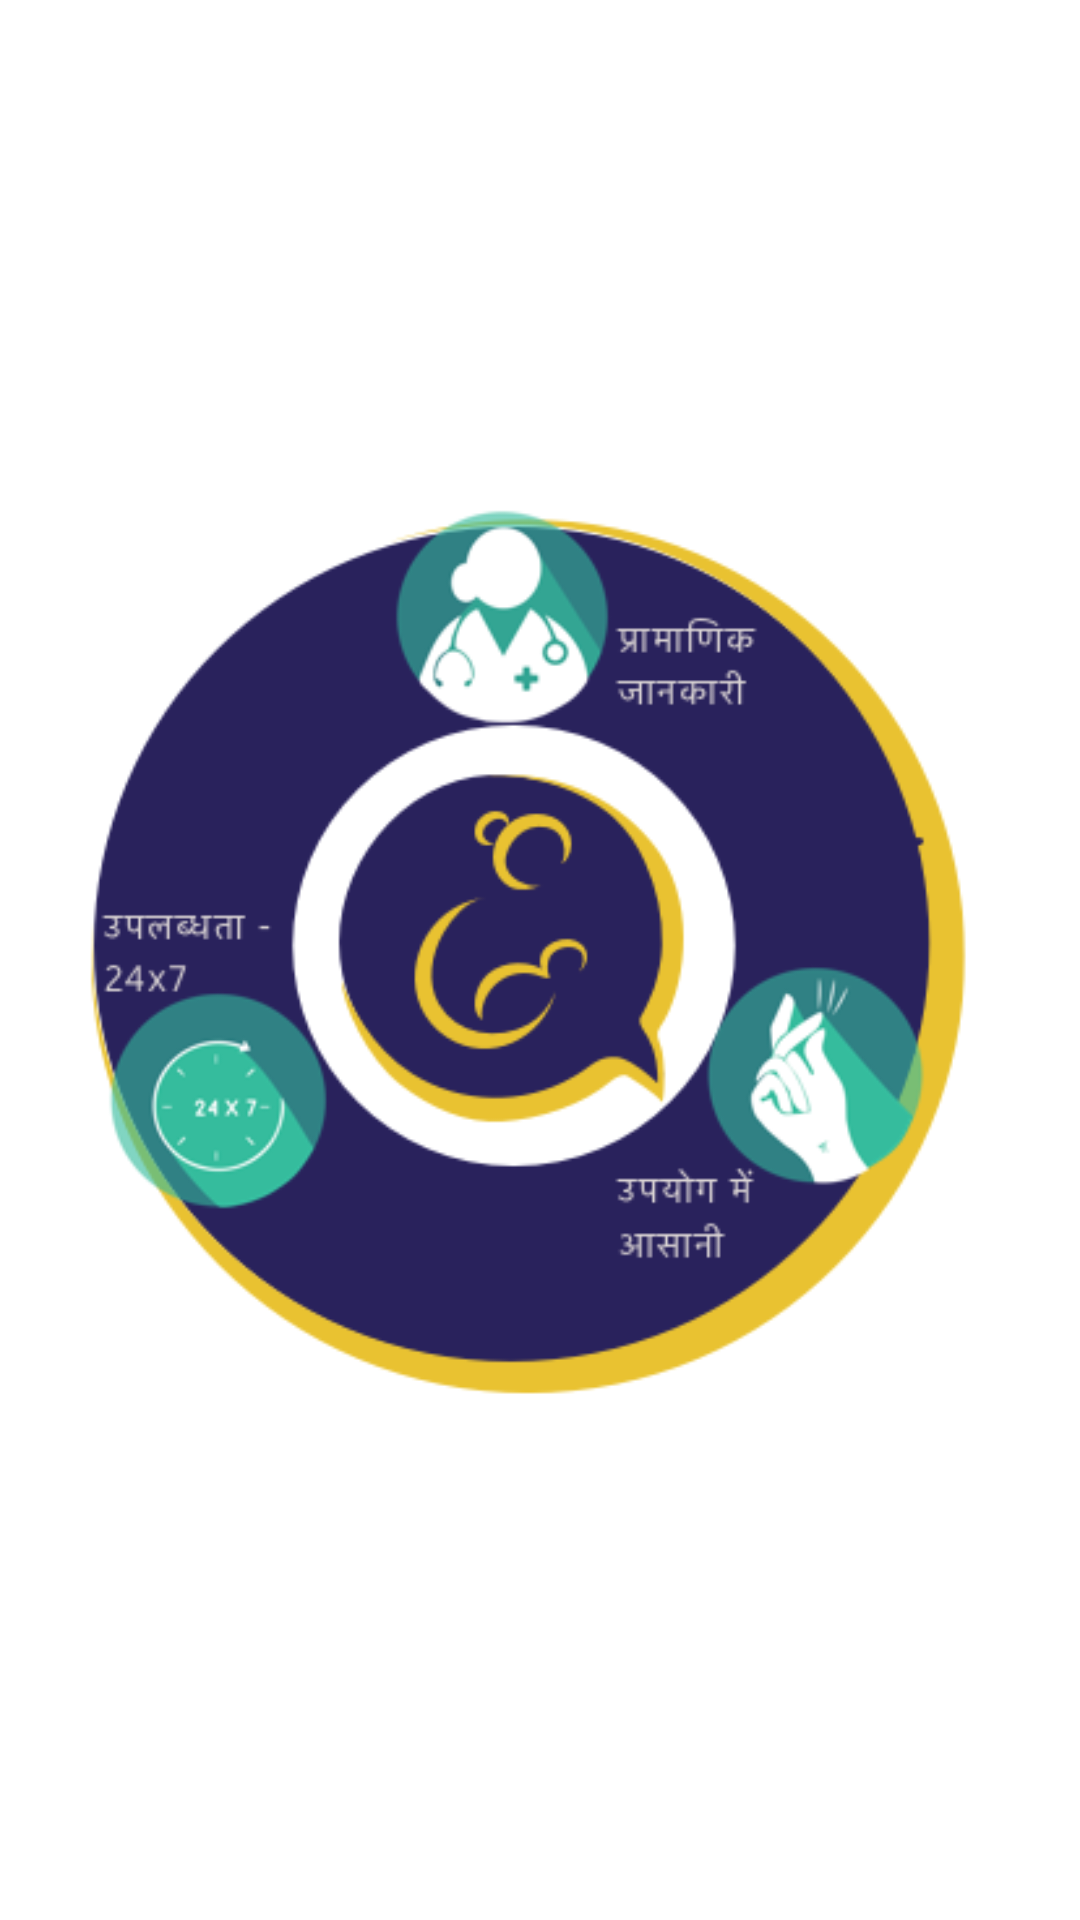

Reconstruct the res/layout file that produces this screen, plus the resources it refers to.
<!-- AndroidManifest.xml: application theme AppTheme -->
<!-- res/layout/slide_layout2.xml -->
<?xml version="1.0" encoding="utf-8"?>
<RelativeLayout
    xmlns:android="http://schemas.android.com/apk/res/android" android:layout_width="match_parent"
    android:layout_height="match_parent"
    android:background="@color/white"
    android:padding="0dp"
    android:orientation="vertical"
    >

    <ImageView
        android:layout_width="match_parent"
        android:layout_height="match_parent"
        android:src="@drawable/features_menu"/>
    
    
    
    
    
    
    
    

    


    
        
        
        
        
        
        

    
        
        
        
        
        
        

    
        
        
        
        
        
        
        

    
        
        
        
        
        
        
        

    
        
        
        
        
        
        
        


    
    
    
    
    
    
    
    

    

    
    
    
    
    
    
    
    

    

    
        
        
        
        
        
        
            
            
            
            
            
                
                
                
                
                
            
                
                
                
                
                

        

    

    
        
        
        
        
        
        
            
            
            
            
                
                
                
                
                
                
                

            
                
                
                
                
                
                

        
    


    
        
        
        
        
        
        
        
            
            
            
            
                
                
                
                
                
                

        

    

</RelativeLayout>
<!-- resources referenced by this layout -->
<resources>
  <color name="colorAccent">#FF4081</color>
  <color name="colorPrimary">#790e8b</color>
  <color name="colorPrimaryDark">#510b5d</color>
  <color name="white">#FFFFFF</color>
  <!-- drawable authentic_info: png bitmap (drawable, 10373 bytes) -->
  <!-- drawable available_24x7: png bitmap (drawable, 4072 bytes) -->
  <!-- drawable easy_to_use: png bitmap (drawable, 5512 bytes) -->
  <!-- drawable eat_healthy_icon: png bitmap (drawable, 7369 bytes) -->
  <!-- drawable features_menu: png bitmap (drawable, 74850 bytes) -->
  <!-- drawable heartbeat_icon: png bitmap (drawable, 8259 bytes) -->
  <!-- drawable mascot: png bitmap (drawable, 841038 bytes) -->
  <!-- drawable medicine_icon: png bitmap (drawable, 7471 bytes) -->
  <style name="AppTheme" parent="BaseTheme" />
  <style name="BaseTheme" parent="Theme.AppCompat.Light.NoActionBar">
          <item name="colorPrimary">@color/colorPrimary</item> 
          <item name="colorPrimaryDark">@color/colorPrimaryDark</item> 
          <item name="colorControlHighlight">@color/colorAccentLight</item> 
          <item name="colorAccent">@color/colorAccent</item>
          
          <item name="colorControlNormal">@android:color/white</item>
      </style>
  <color name="colorAccentLight">#f37da5</color>
</resources>
